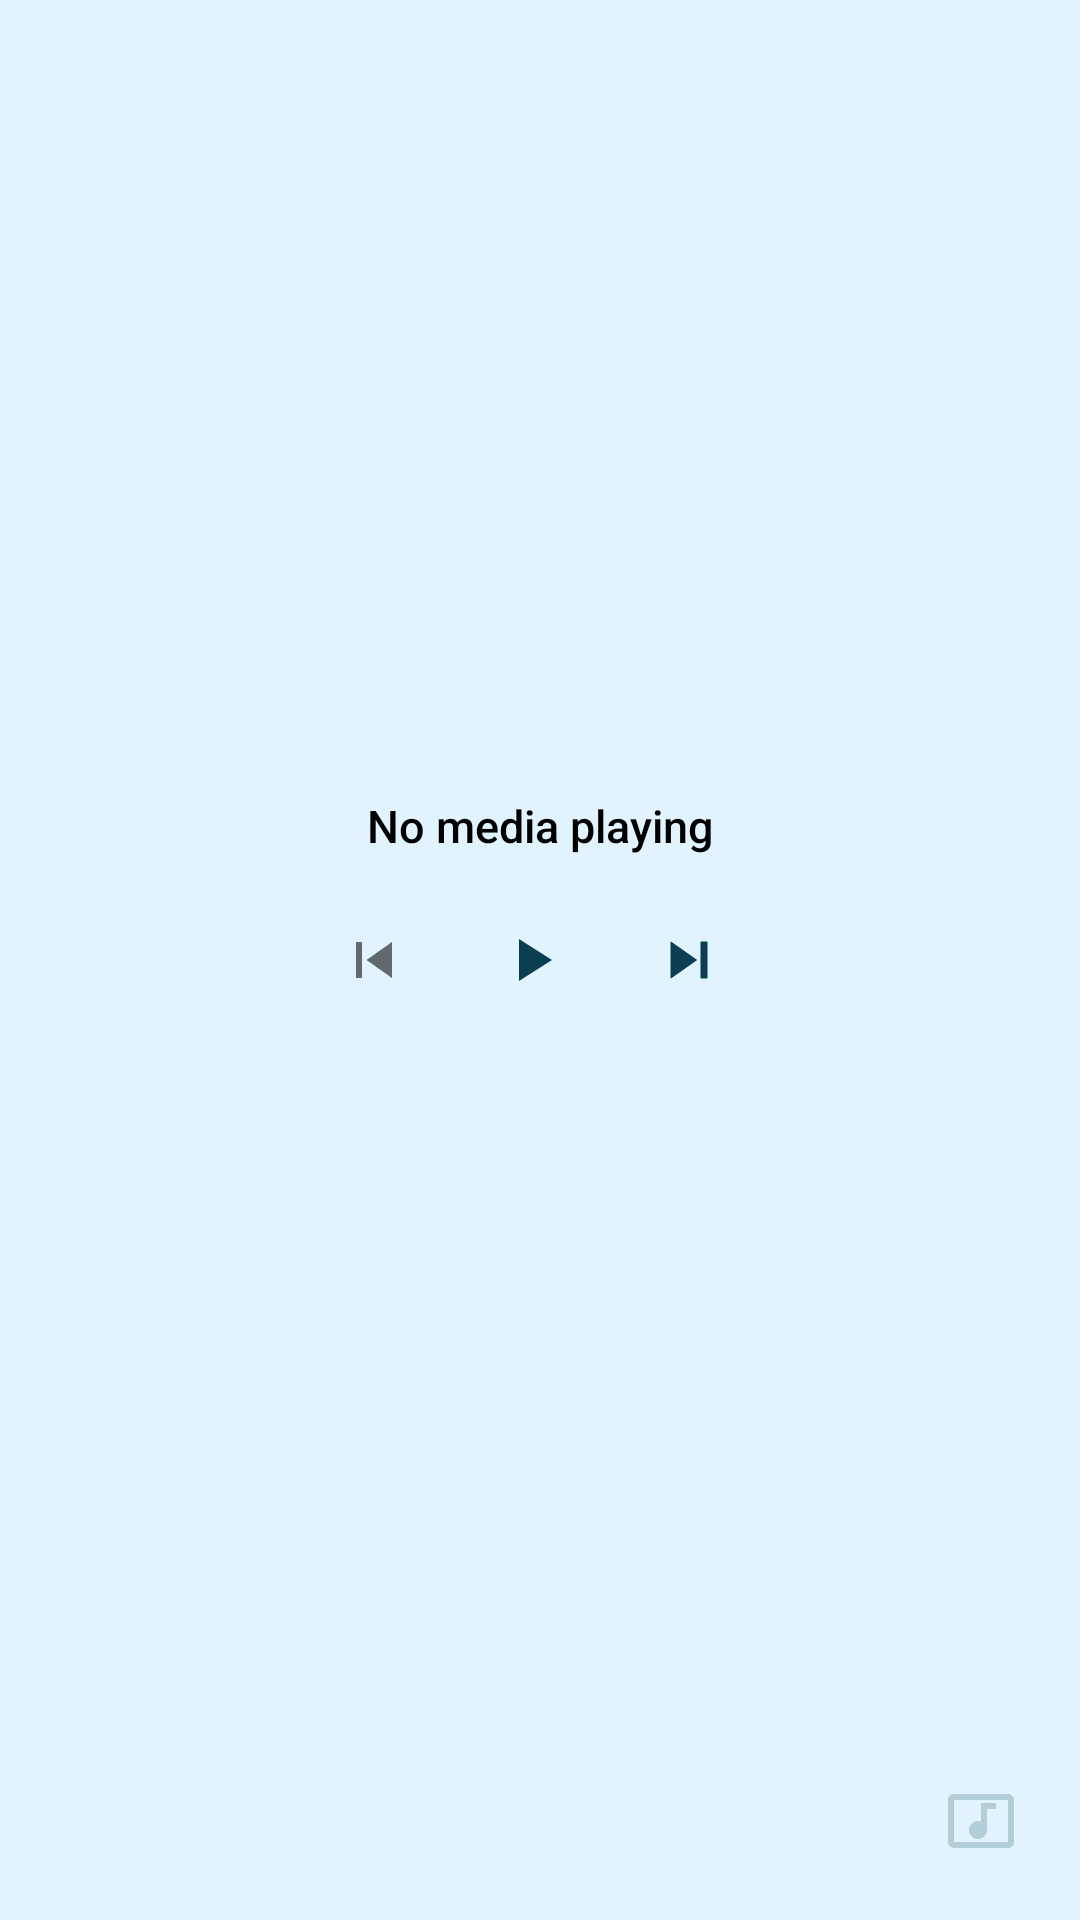

The Android layout XML behind this screen, and the referenced resources:
<!-- AndroidManifest.xml: application theme Theme.MusicWidget -->
<!-- res/layout/music_widget_size_5.xml -->
<?xml version="1.0" encoding="utf-8"?>
<RelativeLayout xmlns:android="http://schemas.android.com/apk/res/android"
    android:layout_width="match_parent"
    android:layout_height="match_parent"
    android:id="@+id/music_widget_layout"
    android:theme="@style/Theme.MusicWidget"
    android:background="?attr/widgetBackgroundColor"
    android:padding="15dp">


    <ImageView
        android:id="@+id/musicThumbnail"
        android:layout_width="wrap_content"
        android:layout_height="wrap_content"
        android:layout_centerHorizontal="true"
        android:background="@drawable/rounded_button"
        android:clipToOutline="true"
        android:contentDescription="Album artwork"
        android:maxWidth="250dp"
        android:maxHeight="250dp"
        android:minWidth="250dp"
        android:minHeight="250dp" />


        <RelativeLayout
            android:id="@+id/titleSection"
            android:layout_width="match_parent"
            android:layout_height="wrap_content"
            android:layout_below="@id/musicThumbnail"
            android:layout_centerVertical="true">

            <TextView
                android:id="@+id/titleText"
                android:layout_width="match_parent"
                android:layout_height="wrap_content"
                android:ellipsize="end"
                android:fontFamily="sans-serif-medium"
                android:maxLines="2"
                android:paddingHorizontal="10dp"
                android:text="No media playing"
                android:textColor="?attr/widgetTitleColor"
                android:textSize="15sp"
                android:textAlignment="center" />

            <TextView
                android:id="@+id/subtitleText"
                android:layout_width="match_parent"
                android:layout_height="wrap_content"
                android:layout_below="@id/titleText"
                android:ellipsize="end"
                android:maxLines="1"
                android:paddingHorizontal="10dp"
                android:textColor="?attr/widgetTextColor"
                android:textSize="13sp"
                android:textAlignment="center" />
        </RelativeLayout>

    <RelativeLayout
        android:layout_width="wrap_content"
        android:layout_height="wrap_content"
        android:layout_below="@+id/titleSection"
        android:layout_centerHorizontal="true">

        <ImageButton
            android:id="@+id/back_button"
            android:layout_width="wrap_content"
            android:layout_height="wrap_content"
            android:layout_centerVertical="true"
            android:layout_toLeftOf="@+id/play_button"
            android:alpha="0.95"
            android:background="@drawable/rounded_button"
            android:contentDescription="Previous song button"
            android:foregroundGravity="center"
            android:paddingHorizontal="20dp"
            android:paddingVertical="5dp"
            android:src="@drawable/previous_icon" />

        <ImageButton
            android:id="@+id/play_button"
            android:layout_width="wrap_content"
            android:layout_height="wrap_content"
            android:layout_centerInParent="true"
            android:alpha="0.95"
            android:background="@drawable/rounded_button"
            android:contentDescription="Play/pause button"
            android:foregroundGravity="center"
            android:paddingHorizontal="20dp"
            android:paddingVertical="5dp"
            android:src="@drawable/play_icon" />

        <ImageButton
            android:id="@+id/next_button"
            android:layout_width="wrap_content"
            android:layout_height="wrap_content"
            android:layout_centerVertical="true"
            android:layout_toRightOf="@+id/play_button"
            android:alpha="0.95"
            android:background="@drawable/rounded_button"
            android:contentDescription="Next song button"
            android:foregroundGravity="center"
            android:paddingHorizontal="20dp"
            android:paddingVertical="5dp"
            android:src="@drawable/next_icon" />
    </RelativeLayout>

    
    <ImageButton
        android:id="@+id/settings_button"
        android:layout_width="wrap_content"
        android:layout_height="wrap_content"
        android:layout_alignParentRight="true"
        android:layout_alignParentBottom="true"
        android:layout_centerVertical="true"
        android:alpha="0.2"
        android:background="@android:color/transparent"
        android:contentDescription="Next song button"
        android:foregroundGravity="center"
        android:src="@drawable/settings_icon" />



</RelativeLayout>
<!-- resources referenced by this layout -->
<resources>
  <!-- drawable next_icon (drawable) -->
  <vector xmlns:android="http://schemas.android.com/apk/res/android"
      android:width="30dp"
      android:height="30dp"
      android:viewportWidth="30"
      android:viewportHeight="30"
      android:tint="?attr/widgetIconsColor">
    <path
        android:fillColor="?attr/widgetIconsColor"
        android:strokeColor="?attr/widgetIconsColor"
        android:pathData="M6,18l8.5,-6L6,6v12zM16,6v12h2V6h-2z"/>
  </vector>
  <!-- drawable play_icon (drawable) -->
  <vector xmlns:android="http://schemas.android.com/apk/res/android"
      android:width="30dp"
      android:height="30dp"
      android:viewportWidth="30"
      android:viewportHeight="30"
      android:tint="?attr/widgetIconsColor">
    <path
        android:fillColor="?attr/widgetIconsColor"
        android:pathData="M8,5v14l11,-7z"/>
  </vector>
  <!-- drawable previous_icon (drawable) -->
  <vector xmlns:android="http://schemas.android.com/apk/res/android"
      android:width="30dp"
      android:height="30dp"
      android:viewportWidth="30"
      android:viewportHeight="30"
      android:tint="?attr/colorControlNormal">
    <path
        android:fillColor="?attr/colorPrimaryVariant"
        android:pathData="M6,6h2v12L6,18zM9.5,12l8.5,6L18,6z"/>
  </vector>
  <!-- drawable rounded_button (drawable) -->
  <?xml version="1.0" encoding="utf-8"?>
  <shape xmlns:android="http://schemas.android.com/apk/res/android"
      android:backgroundTint="@color/main_200">
      <corners android:radius="10dp"/>
  </shape>
  <!-- drawable settings_icon (drawable) -->
  <vector xmlns:android="http://schemas.android.com/apk/res/android"
      android:width="30dp"
      android:height="30dp"
      android:viewportWidth="30"
      android:viewportHeight="30"
      android:tint="?attr/widgetIconsColor">
    <path
        android:fillColor="?attr/widgetIconsColor"
        android:pathData="M21,3L3,3c-1.1,0 -2,0.9 -2,2v14c0,1.1 0.9,2 2,2h18c1.1,0 2,-0.9 2,-2L23,5c0,-1.1 -0.9,-2 -2,-2zM21,19L3,19L3,5h18v14zM8,15c0,-1.66 1.34,-3 3,-3 0.35,0 0.69,0.07 1,0.18L12,6h5v2h-3v7.03c-0.02,1.64 -1.35,2.97 -3,2.97 -1.66,0 -3,-1.34 -3,-3z"/>
  </vector>
  <style name="Theme.MusicWidget" parent="Theme.MaterialComponents.DayNight.NoActionBar">
          
          <item name="colorPrimary">@color/main_100</item>
          <item name="colorPrimaryVariant">@color/main_800</item>
          <item name="colorOnPrimary">@color/black</item>
          
          <item name="colorSecondary">@color/teal_200</item>
          <item name="colorSecondaryVariant">@color/teal_700</item>
          <item name="colorOnSecondary">@color/black</item>
          
          <item name="android:statusBarColor" tools:targetApi="l">?attr/appBackgroundColor</item>
          
          <item name="widgetBackgroundColor">@color/a2_50</item>
          <item name="widgetTitleColor">@color/black</item>
          <item name="widgetTextColor">@color/n2_700</item>
          <item name="widgetIconsColor">@color/main_800</item>
          <item name="appBackgroundColor">@color/n1_50</item>
          <item name="appTextColor">@color/black</item>
  
          <item name="colorControlActivated">?attr/colorPrimaryVariant</item>
          <item name="colorSurface">?attr/colorPrimaryVariant</item>
          <item name="colorOnSurface">@color/n1_50</item>
  
          
          <item name="android:navigationBarColor">@android:color/transparent</item>
      </style>
  <color name="main_200">@android:color/system_accent1_200</color>
  <color name="main_100">@android:color/system_accent1_100</color>
  <color name="main_800">@android:color/system_accent1_800</color>
  <color name="black">#FF000000</color>
  <color name="teal_200">#FF03DAC5</color>
  <color name="teal_700">#FF018786</color>
  <color name="a2_50">@android:color/system_accent2_50</color>
  <color name="n2_700">@android:color/system_neutral2_700</color>
  <color name="n1_50">@android:color/system_neutral1_50</color>
</resources>
